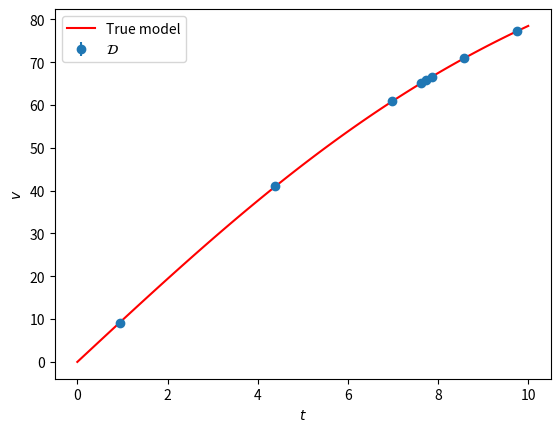

Write the Python code that produced this figure. (Note: this script raises an exception after producing the figure.)
import numpy as np
import scipy.stats as stats
import scipy.optimize as so
import matplotlib.pyplot as plt

class DataGeneration():
    def __init__(self, Nd=8, tmin=0.0, tmax=10.0, error=0.1, seed=None):
        self.rng=np.random.default_rng(seed=seed)
        self.tdata = np.sort(self.rng.uniform(low=tmin, high=tmax, size=(Nd,1)),axis=0)
        self.mass = 75
        self.g = 9.80
        self.rho = 1.21
        self.A = 0.18
        # Introduce a randomness when setting the drag coefficient
        self.C = self.rng.uniform(low=0.5, high=0.9)
        self.v_T = np.sqrt( 2 * self.mass * self.g / (self.rho * self.C * self.A) )
        self.beta = 0.5 * self.C * self.A * self.rho
        self.true_params = self.v_T * np.array([ 1, self.beta / self.mass])
        # Measurement error
        self.sigma_error=error
        self.vdata = self.measurement()
        
    def true_model(self, params, tdata):
        vtrue = params[0] * np.tanh(params[1]*tdata)
        return vtrue

    def measurement(self):
        vdata = self.true_model(self.true_params, self.tdata)
        verror = self.rng.normal(0,self.sigma_error,len(self.tdata)).reshape(-1,1)
        return vdata + verror

tmin=0.0
tmax=10.
Nd=8
seed=42
process = DataGeneration(Nd=Nd, tmin=tmin, tmax=tmax, seed=seed)

process.true_params

process.tdata

fig,ax = plt.subplots(1,1)
ax.errorbar(process.tdata.flatten(),process.vdata.flatten(),yerr=process.sigma_error,fmt='o',label=r'$\mathcal{D}$')
t_plot = np.linspace(tmin,tmax,100)
v_plot = process.true_model(process.true_params, t_plot)
ax.plot(t_plot, v_plot, 'r-', label='True model')
ax.set_xlabel(r'$t$')
ax.set_ylabel(r'$v$')
ax.legend(loc='best');

def model_true(theta, t):
    "evaluate our model at t given parameters theta"
    raise NotImplementedError

def residuals(theta, tdata, vdata, model):
    "return a vector of residuals for given data, model, and model parameters (1st argument)"
    raise NotImplementedError

# start guess
#--theta_start = ...
# Read the manual of `scipy.optimize.least_squares`
# Here we use the Levenberg-Marquardt method
#--res_lsq = ...
#--print(res_lsq)

print('       best fit: ', res_lsq.x)
print('true parameters: ', process.true_params)
print('  cost function: ', res_lsq.cost)

def model_complex(theta, t):
    "evaluate our model at t given parameters theta. len(theta)=3"
    raise NotImplementedError

#--theta_start = ...
#--res_lsq_complex = ...
#--print(res_lsq_complex)

print('       best fit: ', res_lsq_complex.x)
print('true parameters: ', process.true_params)
print('  cost function: ', res_lsq_complex.cost)

